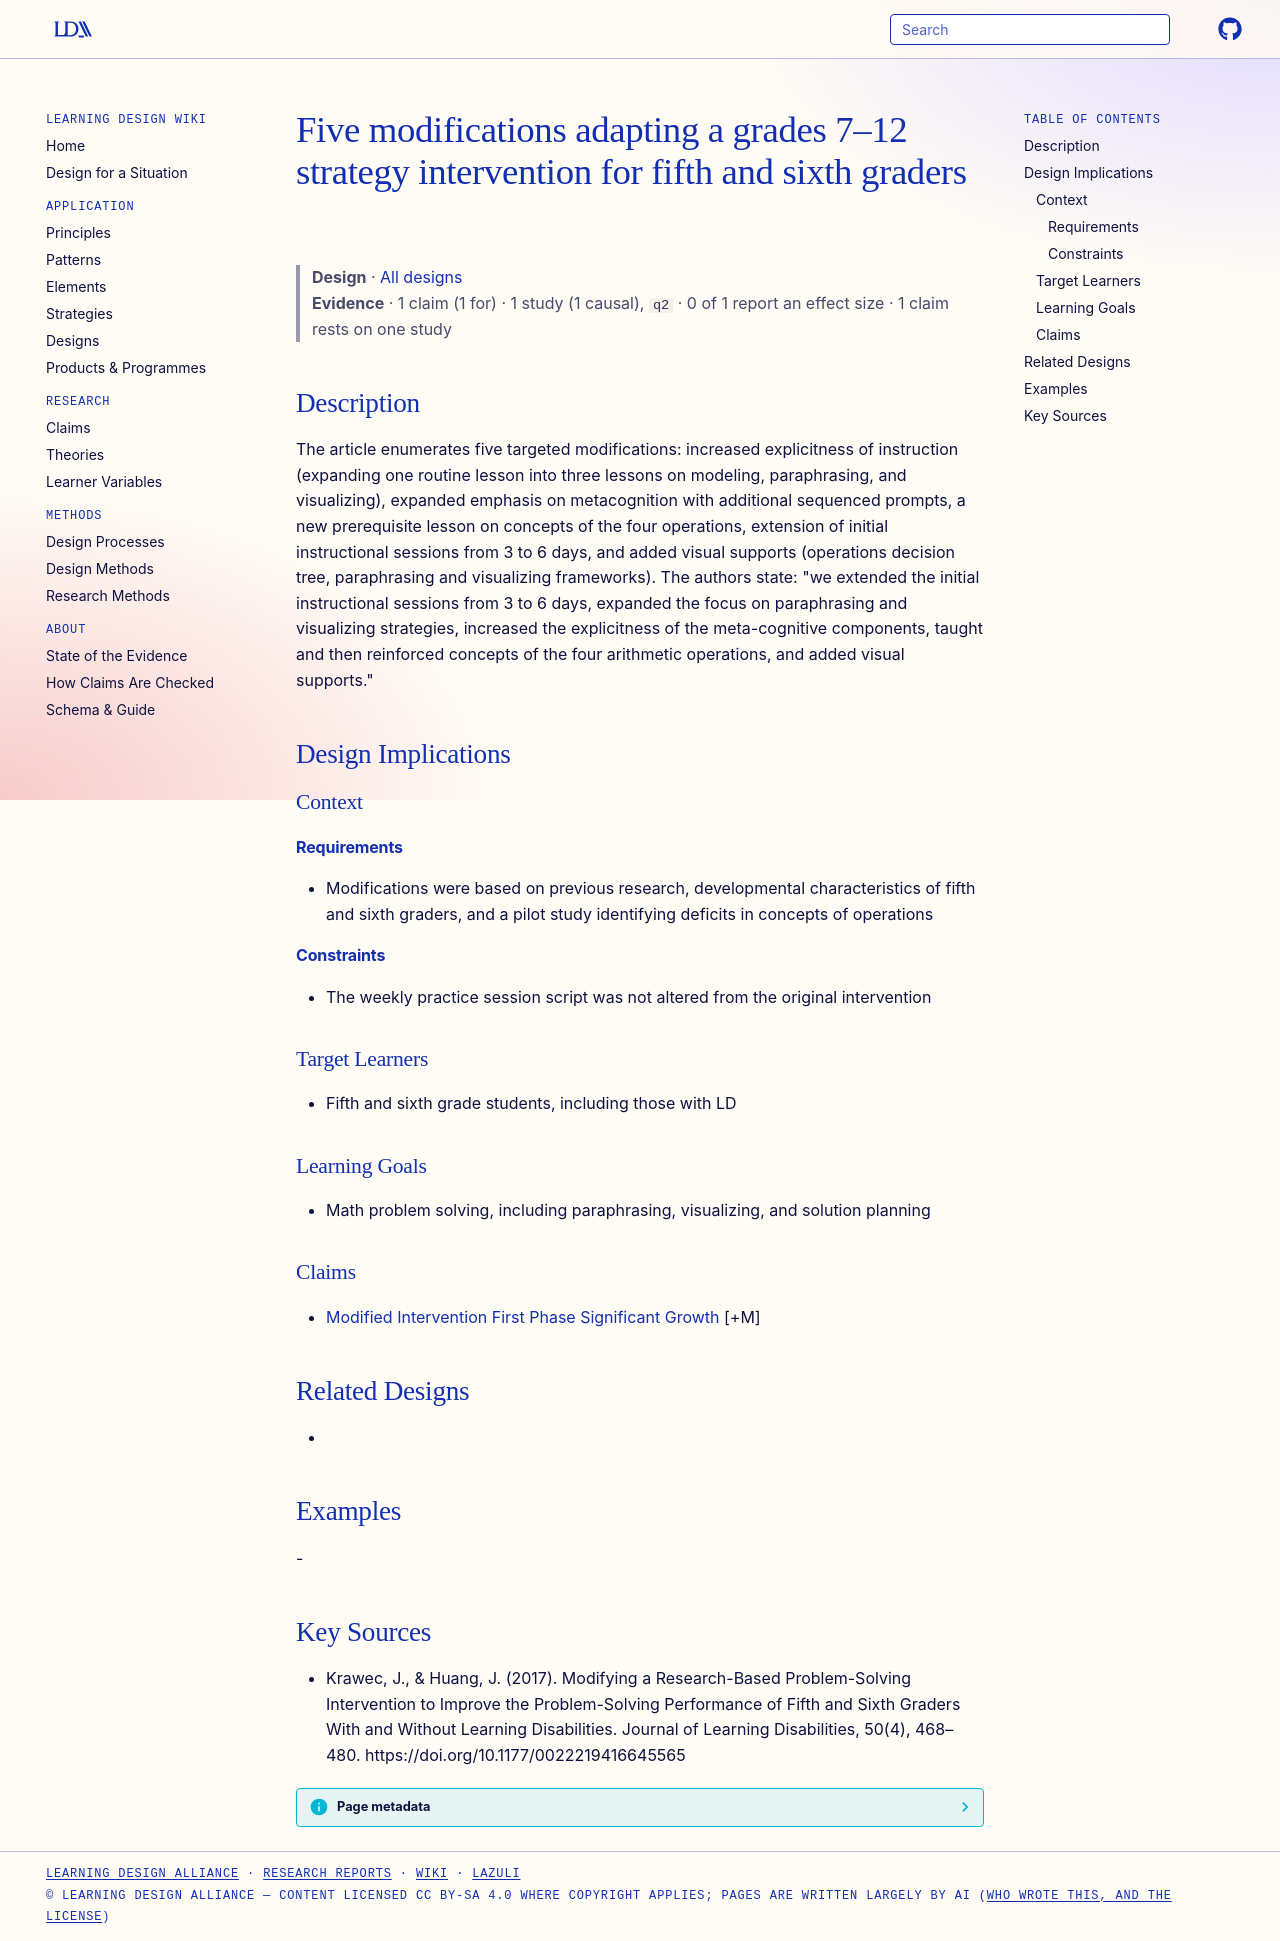

repository: Learning-Design-Alliance/learning-wiki · page: designs/five-modifications-grades-5-6-strategy-instruction/index.html · generator: mkdocs

---
type: design
id: five-modifications-grades-5-6-strategy-instruction
title: Five modifications adapting a grades 7–12 strategy intervention for fifth and sixth graders
description: "The article enumerates five targeted modifications: increased explicitness of instruction (expanding one routine lesson into three lessons on modeling, paraphrasing, and visualizing), expanded emphasis on metacognitio..."
status: review
generated:
  by: "process:settle-candidates"
  at: 2026-11-02
sources:
  - id: krawec-2017
    resource: "https://doi.org/10.1177/0022219416645565"
    title: "Krawec, J., & Huang, J. (2017). Modifying a Research-Based Problem-Solving Intervention to Improve the Problem-Solving Performance of Fifth and Sixth Graders With and Without Learning Disabilities. Journal of Learning Disabilities, 50(4), 468–480. https://doi.org/10.1177/0022219416645565"
    author: "Krawec, J., & Huang, J"
---

# Five modifications adapting a grades 7–12 strategy intervention for fifth and sixth graders

> **Design** · [All designs](index.md)
> **Evidence** · 1 claim (1 for) · 1 study (1 causal), `q2` · 0 of 1 report an effect size · 1 claim rests on one study

## Description
The article enumerates five targeted modifications: increased explicitness of instruction (expanding one routine lesson into three lessons on modeling, paraphrasing, and visualizing), expanded emphasis on metacognition with additional sequenced prompts, a new prerequisite lesson on concepts of the four operations, extension of initial instructional sessions from 3 to 6 days, and added visual supports (operations decision tree, paraphrasing and visualizing frameworks). The authors state: "we extended the initial instructional sessions from 3 to 6 days, expanded the focus on paraphrasing and visualizing strategies, increased the explicitness of the meta-cognitive components, taught and then reinforced concepts of the four arithmetic operations, and added visual supports."

## Design Implications

### Context
#### Requirements
- Modifications were based on previous research, developmental characteristics of fifth and sixth graders, and a pilot study identifying deficits in concepts of operations
#### Constraints
- The weekly practice session script was not altered from the original intervention

### Target Learners
- Fifth and sixth grade students, including those with LD

### Learning Goals
- Math problem solving, including paraphrasing, visualizing, and solution planning

### Claims
- [Modified Intervention First Phase Significant Growth](../claims/modified-intervention-first-phase-significant-growth.md) [+M]

## Related Designs
- 

## Examples
-

## Key Sources
- Krawec, J., & Huang, J. (2017). Modifying a Research-Based Problem-Solving Intervention to Improve the Problem-Solving Performance of Fifth and Sixth Graders With and Without Learning Disabilities. Journal of Learning Disabilities, 50(4), 468–480. https://doi.org/10.1177/0022219416645565
